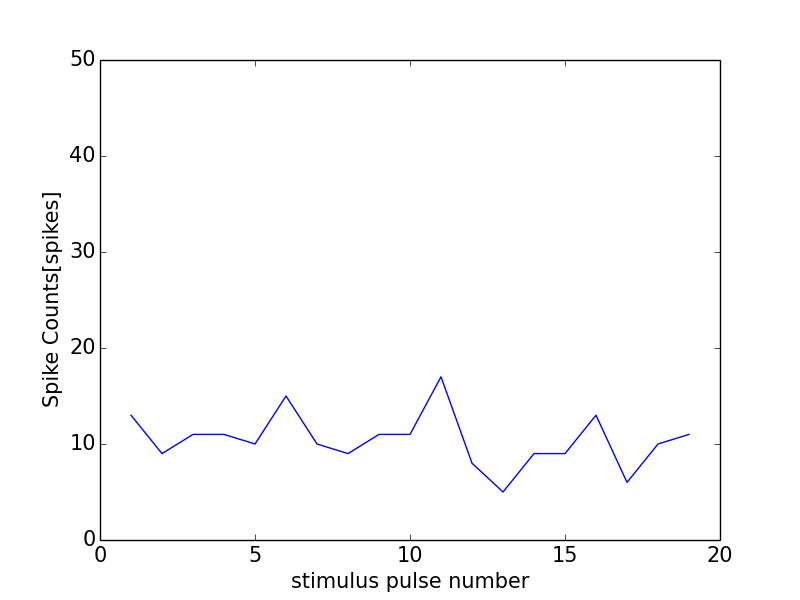

Data behind this chart, as committed beside it:
0, 0.0
0, 0
1, 13
2, 9
3, 11
4, 11
5, 10
6, 15
7, 10
8, 9
9, 11
10, 11
11, 17
12, 8
13, 5
14, 9
15, 9
16, 13
17, 6
18, 10
19, 11
20, 10
